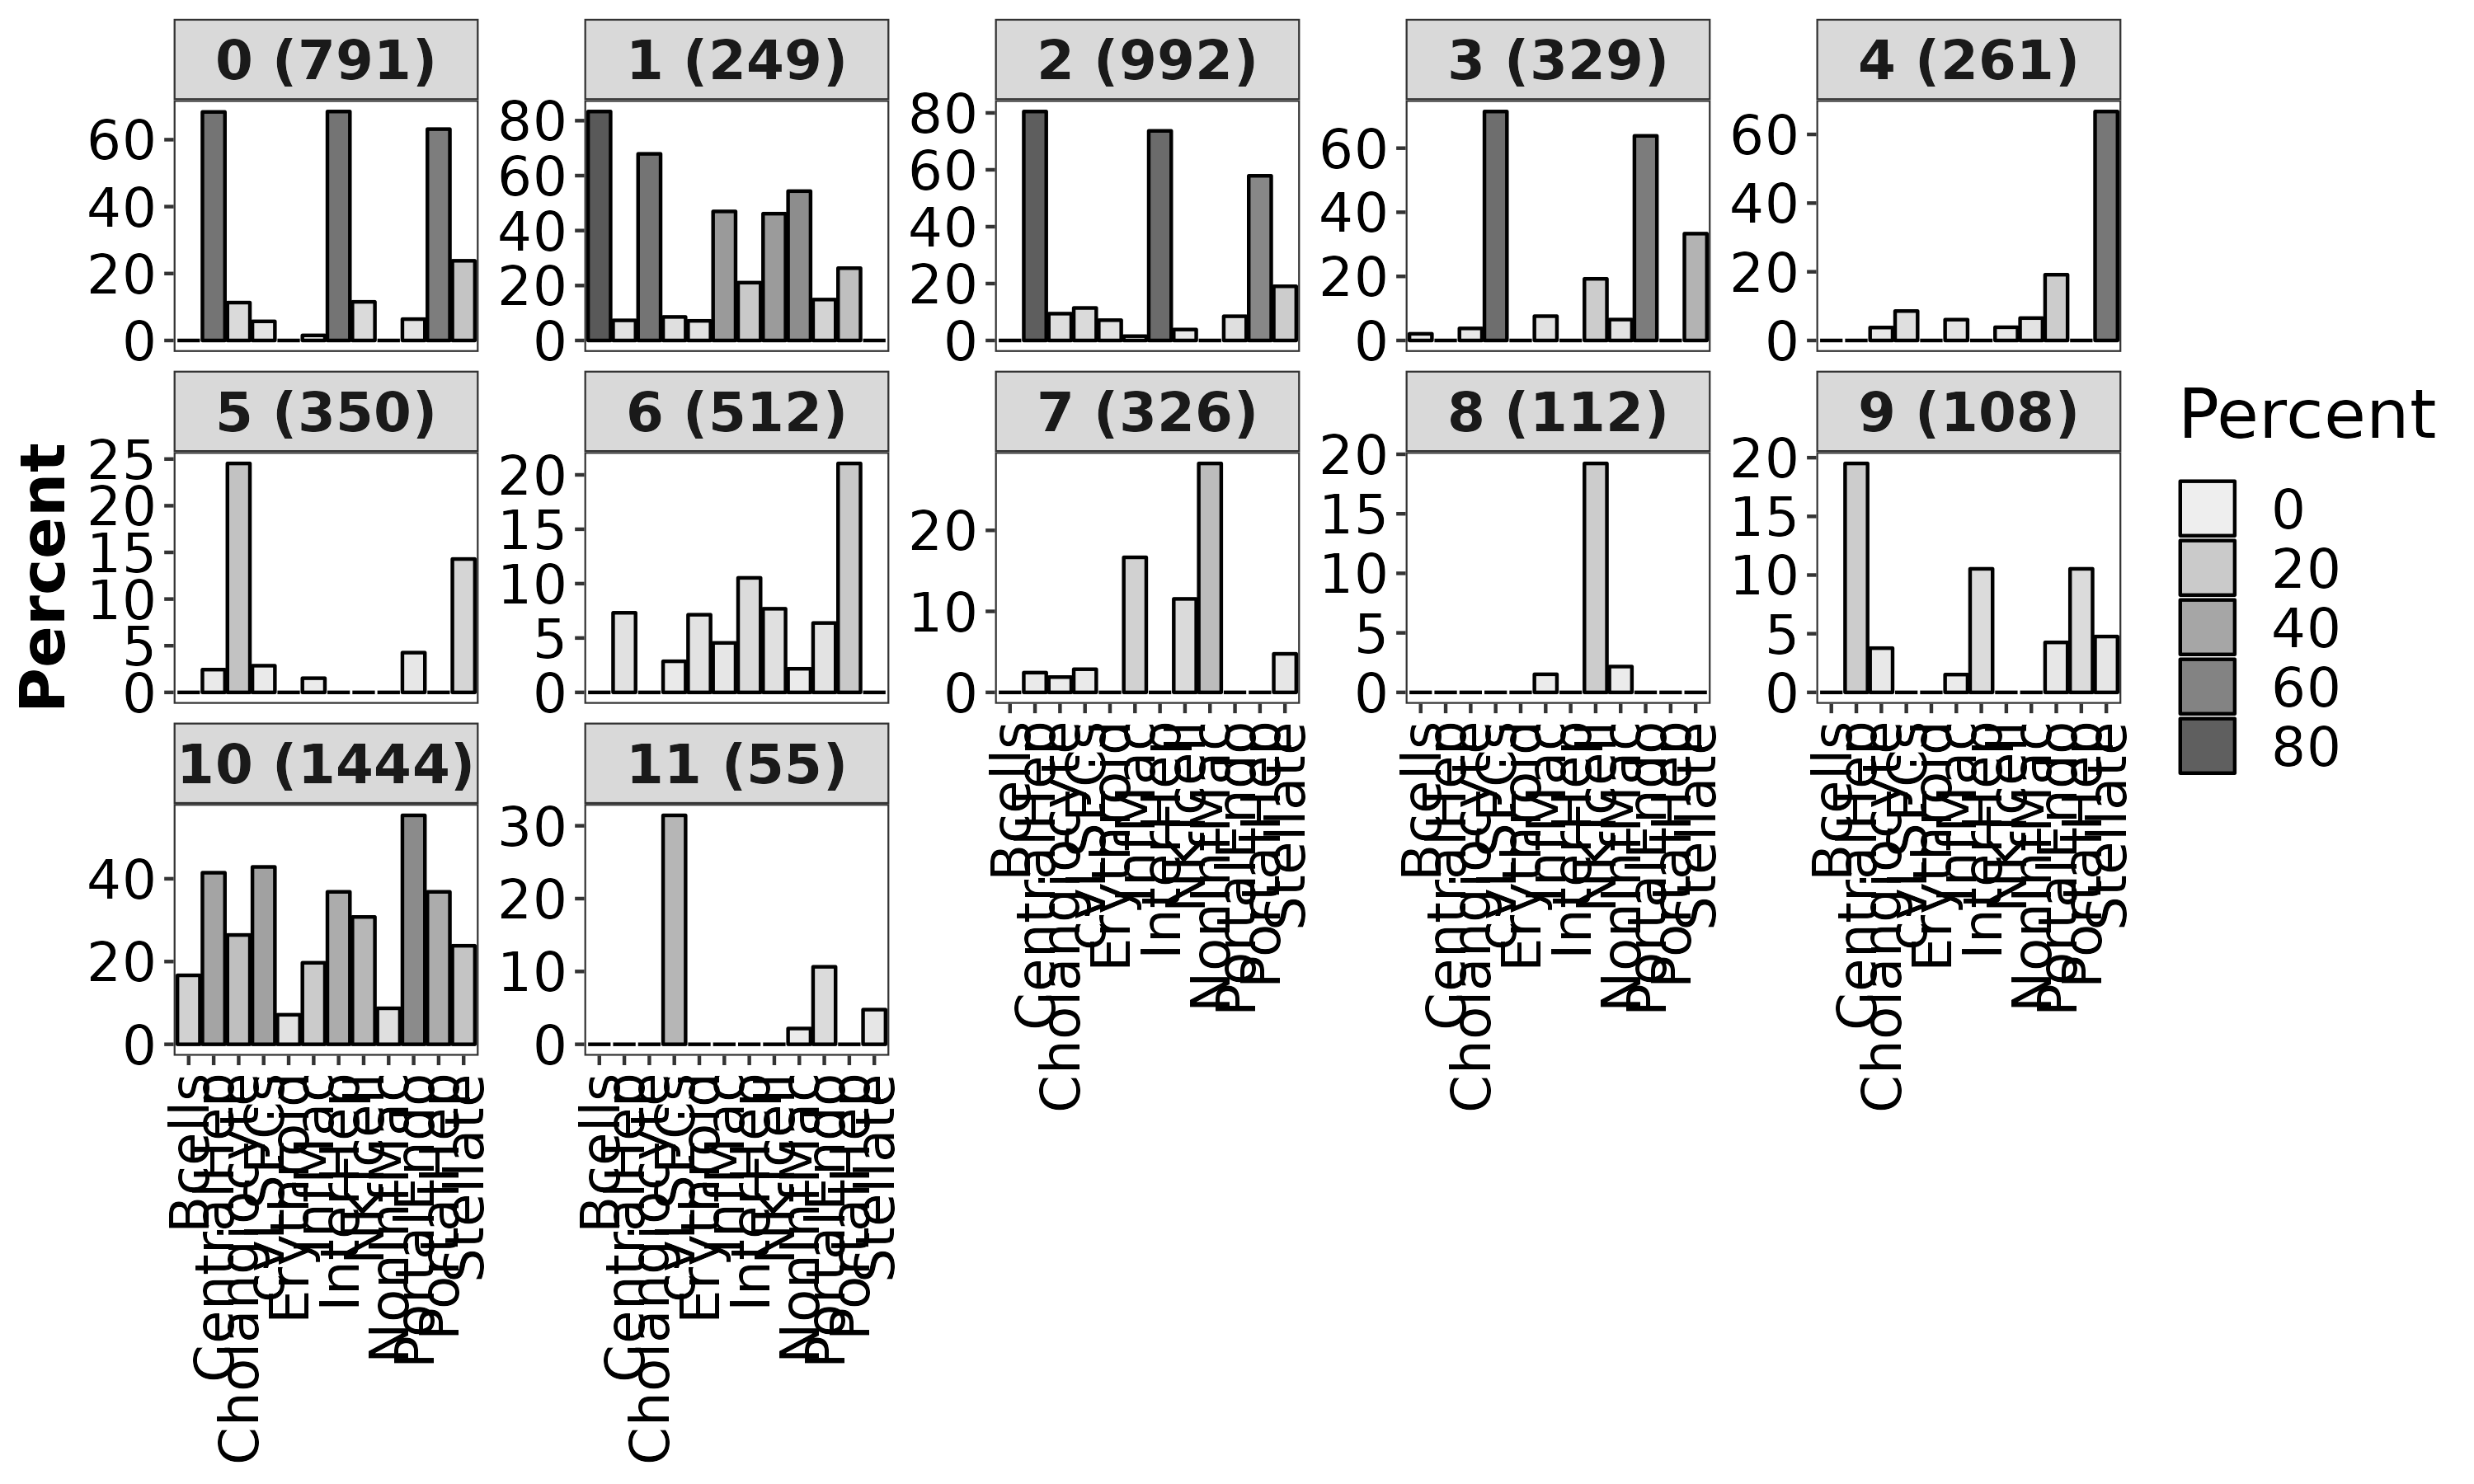

Data behind this chart, as committed beside it:
Cell_Type, Cluster, Percent, Overlap_genes, number_of_cluster_markers
Bcells, 0, 0, , 791
CentralHep, 0, 68.29, CYP2B6|SORBS2|CP|CYP3A5|SHROOM3|GPC6|C5|…, 791
Cholangiocyte, 0, 11.32, SORBS2|CYP3A5|GLIS3|ABCC3|MAGI1|PTPRK, 791
cvLSECs, 0, 5.71, MIR99AHG|TFPI, 791
Erythroid, 0, 0, , 791
InfMac, 0, 1.52, NEAT1, 791
InterHep, 0, 68.42, CYP2B6|SORBS2|CP|CYP3A5|ESR1|ALDOB|GPC6|…, 791
NKTcell, 0, 11.54, MALAT1|ID2|ARHGAP15, 791
NonInfMac, 0, 0, , 791
PortalEndo, 0, 6.38, EPAS1|TFPI|PLPP3, 791
PortalHep, 0, 63.16, CYP2B6|CP|CYP3A5|NEAT1|ESR1|ALDOB|CFH|EC…, 791
Stellate, 0, 23.81, GPC6|SORBS1|NR1H4|RBPMS|SOX5, 791
Bcells, 1, 83.33, EEF1A1|RPS23|RPL8|RPL3|RPL35|RPL29|RPL37…, 249
CentralHep, 1, 7.32, SAA1|ORM1|C3, 249
Cholangiocyte, 1, 67.92, EEF1A1|GAPDH|RPL41|RPS18|RPS23|RPL8|RPL3…, 249
cvLSECs, 1, 8.57, PPIA|NDUFA4|HSP90B1, 249
Erythroid, 1, 7.14, UBB, 249
InfMac, 1, 46.97, FTL|RPL13|RPL39|RPS2|RPL10|RPS14|RPS19|R…, 249
InterHep, 1, 21.05, MT2A|APOA2|MT1G|C3, 249
NKTcell, 1, 46.15, RPS27|COX7C|B2M|UQCRB|TMSB10|COX4I1|RPS2…, 249
NonInfMac, 1, 54.35, MT-ND5|GAPDH|RPL3|RPL29|RPLP0|RPL6|RPL7A…, 249
PortalEndo, 1, 14.89, IFITM3|SERF2|COX7C|UQCRB|RPL4|RPS3A|HSP9…, 249
PortalHep, 1, 26.32, FGB|APOC1|SAA1|ORM1|C3, 249
Stellate, 1, 0, , 249
Bcells, 2, 0, , 992
CentralHep, 2, 80.49, CPS1|ADH1B|SOX5|CYP2C9|CYP3A4|ACSM2B|PID…, 992
Cholangiocyte, 2, 9.43, CYP3A5|PTPRK|SORBS2|HINT1|SLC17A4, 992
cvLSECs, 2, 11.43, CD36|RELN|MIR99AHG|PLCB1, 992
Erythroid, 2, 7.14, FBXO7, 992
InfMac, 2, 1.52, FTL, 992
InterHep, 2, 73.68, ACSM2B|ACSM2A|PLG|ASGR1|CYP3A5|APOA2|CYP…, 992
NKTcell, 2, 3.85, MALAT1, 992
NonInfMac, 2, 0, , 992
PortalEndo, 2, 8.51, PLPP1|PLPP3|DUSP1|PLCB1, 992
PortalHep, 2, 57.89, ACSM2B|ACSM2A|PLG|ASGR1|CYP3A5|MLXIPL|CY…, 992
Stellate, 2, 19.05, SOX5|NR1H4|DMD|GPC6, 992
Bcells, 3, 2.08, TMSB4X, 329
CentralHep, 3, 0, , 329
Cholangiocyte, 3, 3.77, NFIB|MAML2, 329
cvLSECs, 3, 71.43, LDB2|FLT1|ST6GALNAC3|PTPRB|PREX2|KALRN|A…, 329
Erythroid, 3, 0, , 329
InfMac, 3, 7.58, VIM|HLA-B|TMSB4X|B2M|PLXDC2, 329
InterHep, 3, 0, , 329
NKTcell, 3, 19.23, FYN|HLA-B|TMSB4X|HLA-A|B2M, 329
NonInfMac, 3, 6.52, TMSB4X|PLXDC2|MS4A6A, 329
PortalEndo, 3, 63.83, LDB2|FLT1|ST6GALNAC3|TCF4|PTPRB|CALCRL|K…, 329
PortalHep, 3, 0, , 329
Stellate, 3, 33.33, IGFBP7|RBMS3|MYO10|COL4A2|GRK5|CRIM1|LIF…, 329
Bcells, 4, 0, , 261
CentralHep, 4, 0, , 261
Cholangiocyte, 4, 3.77, MAML2|ANK3, 261
cvLSECs, 4, 8.57, KALRN|LIFR|MYO10, 261
Erythroid, 4, 0, , 261
InfMac, 4, 6.06, PLXDC2|ZEB2|VIM|VCAN, 261
InterHep, 4, 0, , 261
NKTcell, 4, 3.85, CELF2, 261
NonInfMac, 4, 6.52, PLXDC2|ZEB2|CELF2, 261
PortalEndo, 4, 19.15, RBMS3|IGFBP7|AKT3|KALRN|TIMP1|PRSS23|LIF…, 261
PortalHep, 4, 0, , 261
Stellate, 4, 66.67, RBMS3|IGFBP7|CRISPLD2|ANK3|CALD1|COL4A2|…, 261
... 84 more rows
